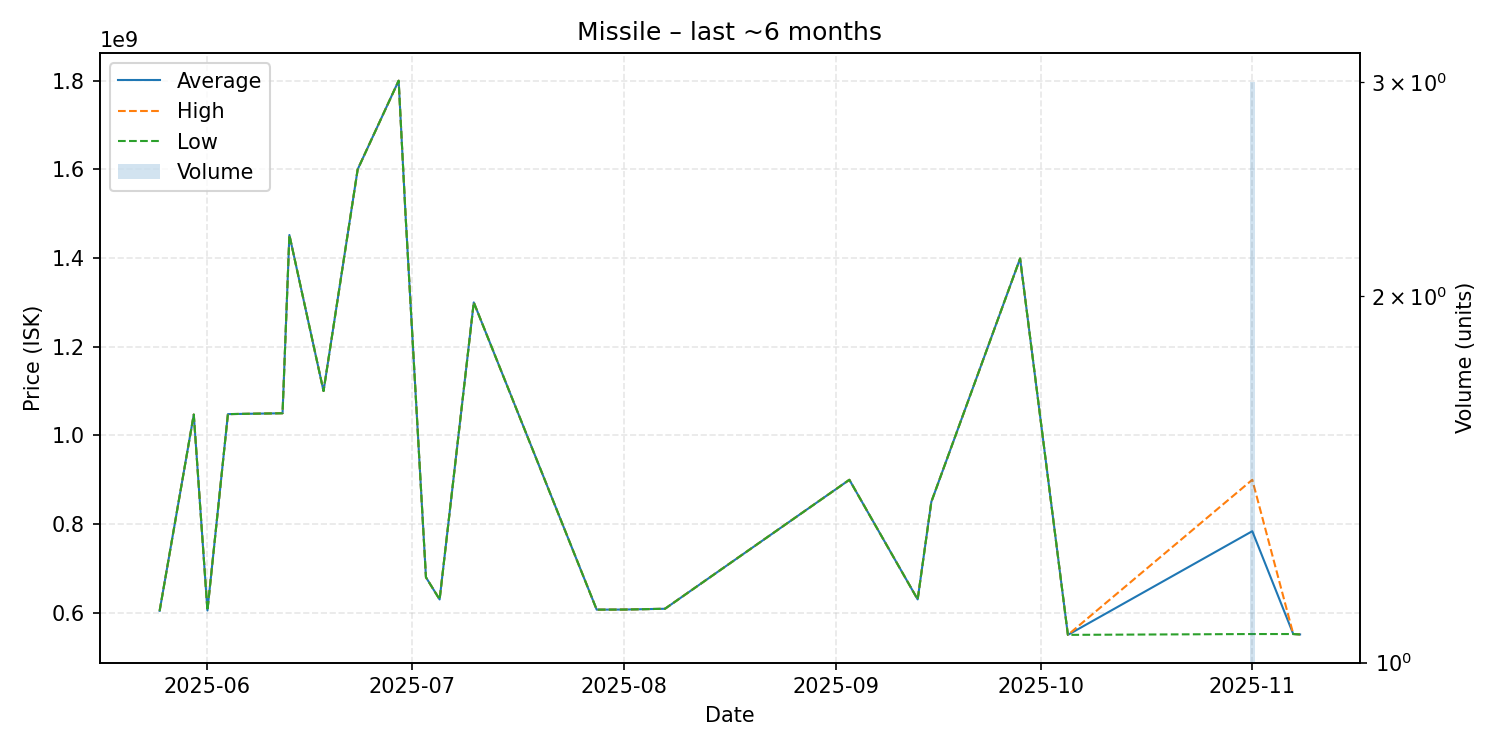

Data behind this chart, as committed beside it:
date, average, highest, lowest, order_count, volume
2025-05-25, 604300000, 604300000, 604300000, 1, 1
2025-05-30, 1047000000, 1047000000, 1047000000, 1, 1
2025-06-01, 605000000, 605000000, 605000000, 1, 1
2025-06-04, 1048000000, 1048000000, 1048000000, 1, 1
2025-06-12, 1050000000, 1050000000, 1050000000, 1, 1
2025-06-13, 1452000000, 1452000000, 1452000000, 1, 1
2025-06-18, 1100000000, 1100000000, 1100000000, 1, 1
2025-06-23, 1600000000, 1600000000, 1600000000, 1, 1
2025-06-29, 1800000000, 1800000000, 1800000000, 1, 1
2025-06-30, 1500000000, 1500000000, 1500000000, 1, 1
2025-07-03, 679900000, 679900000, 679900000, 1, 1
2025-07-05, 630000000, 630000000, 630000000, 1, 1
2025-07-10, 1300000000, 1300000000, 1300000000, 1, 1
2025-07-28, 607000000, 607000000, 607000000, 1, 1
2025-08-01, 607200000, 607200000, 607200000, 1, 1
2025-08-07, 609000000, 609000000, 609000000, 1, 1
2025-09-03, 899900000, 899900000, 899900000, 1, 1
2025-09-13, 630100000, 630100000, 630100000, 1, 1
2025-09-15, 850000000, 850000000, 850000000, 1, 1
2025-09-28, 1399000000, 1399000000, 1399000000, 1, 1
2025-10-05, 550100000, 550100000, 550100000, 1, 1
2025-11-01, 783966667, 899950000, 552000000, 3, 3
2025-11-07, 552000000, 552000000, 552000000, 1, 1
2025-11-08, 551100000, 551100000, 551100000, 1, 1
